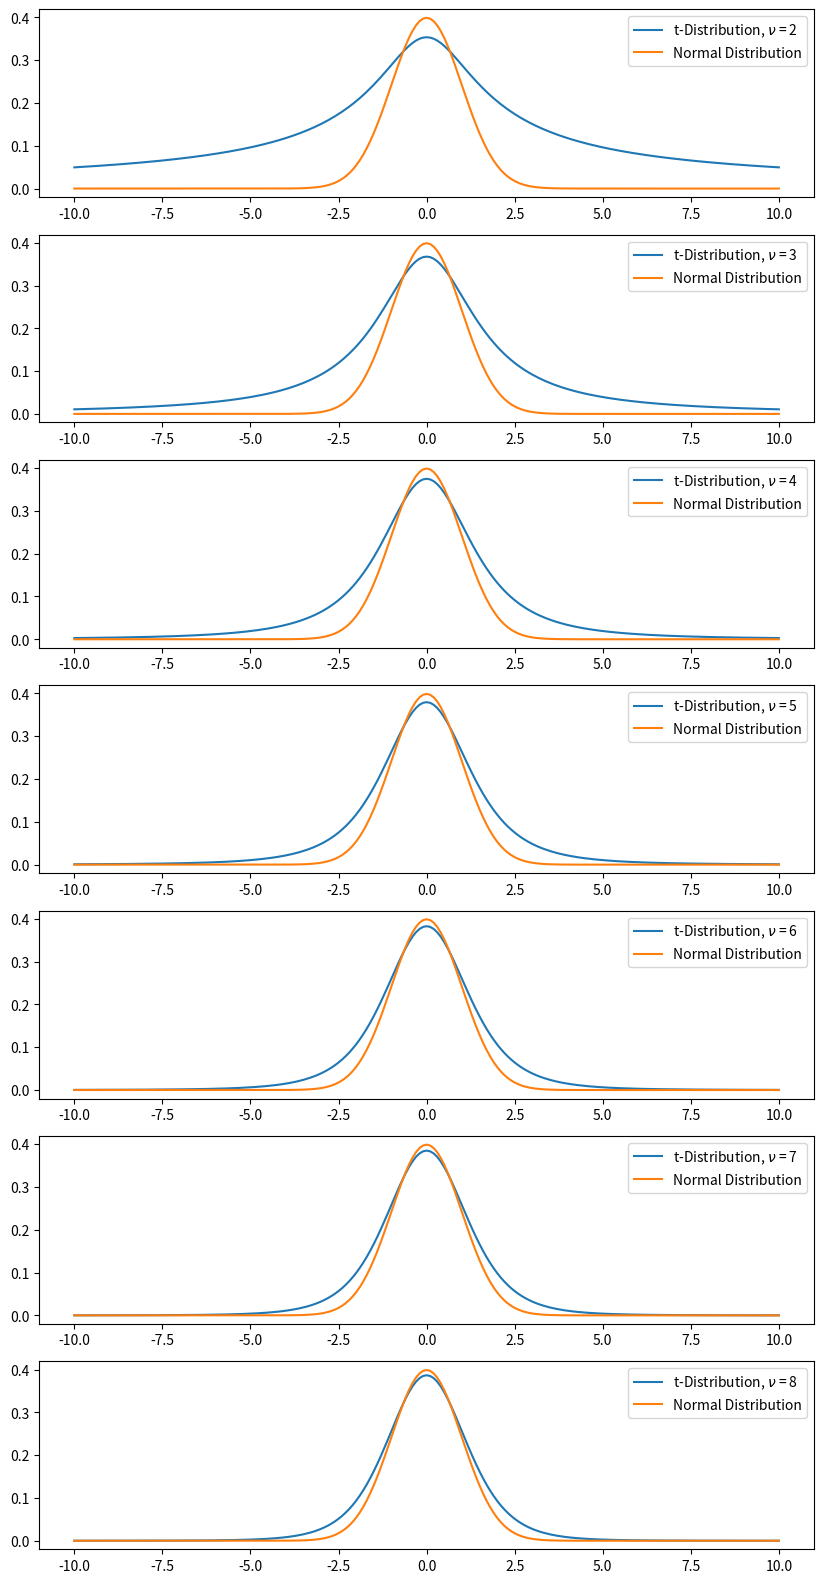
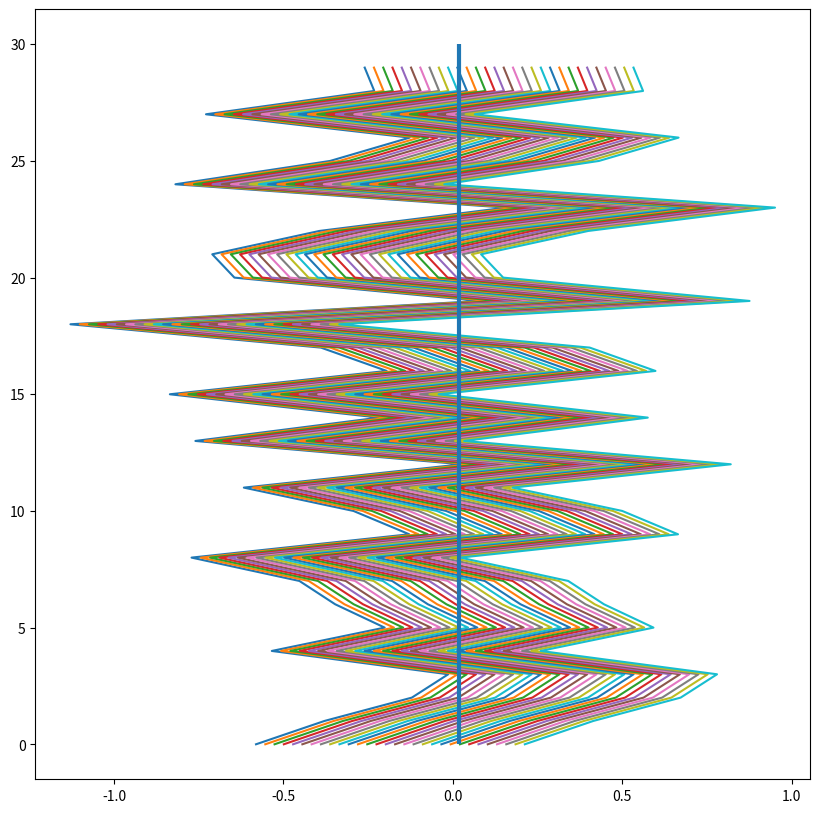
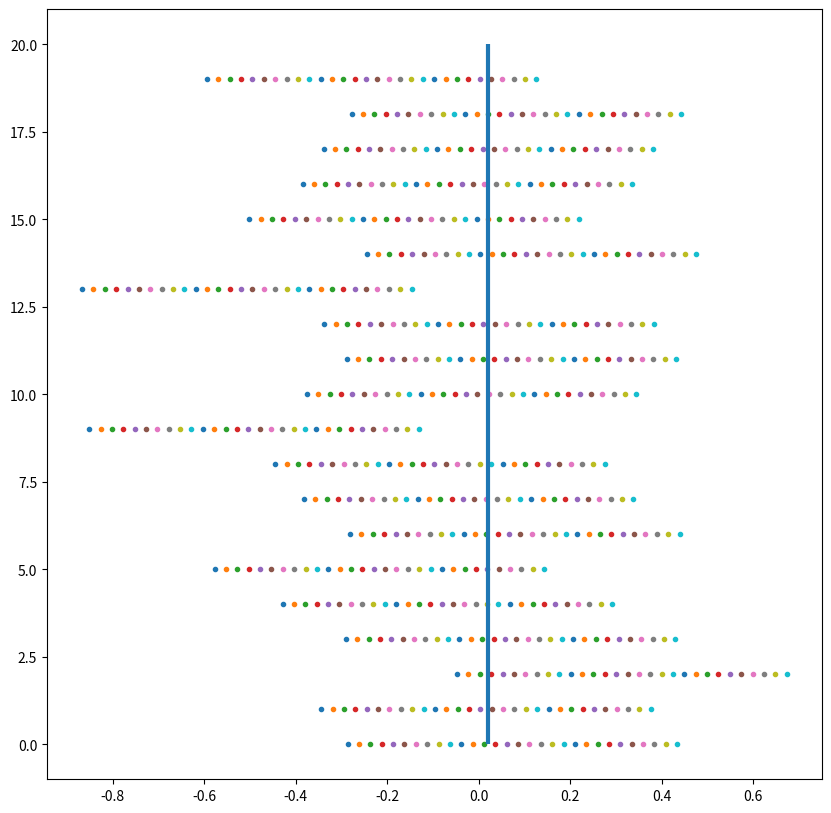

These figures' Python source, in order:
import numpy as np
from scipy import stats
from matplotlib import pyplot as plt

%matplotlib inline

# A normally distributed variable with a
# population size of 1000

pop = list(stats.norm.rvs(size=1000,
                          random_state=42))

# Let's calculate the population mean.

np.mean(pop)

# And the population standard deviation.

pop_std = np.std(pop)
pop_std

z = stats.norm.ppf(0.9)
#Why do we want 0.9 here?
z

np.random.seed(42)
sample = np.random.choice(a=pop, size=50)
np.mean(sample)

pop_std / np.sqrt(50) * z

from math import gamma

fig, ax = plt.subplots(7, figsize=(10, 20))

X = np.linspace(-10, 10, 201)
nus = np.arange(2, 9)
y_norm = 1 / np.sqrt(2*np.pi) * np.exp(-0.5 * X**2)

for j in range(7):
    y = gamma((nus[j]+1) / 2) / (np.sqrt(np.pi*nus[j]) * gamma(nus[j] / 2)) *\
(1 + X**2/nus[j])**((-nus[j]+1) / 2)
    ax[j].plot(X, y, label=fr't-Distribution, $\nu$ = {nus[j]}')
    ax[j].plot(X, y_norm, label='Normal Distribution')
    ax[j].legend();

n = 30
mean = 4.8
t_value = stats.t.ppf(0.95, n-1)
margin_error = t_value * 0.4/(n**0.5)
confidence_interval = (mean - margin_error, mean + margin_error)

confidence_interval

# Your turn!

# You're weighing walruses in the Arctic in the attempt to estimate
# the mean weight of the Canadian walrus population. You have a sample
# of 30 walrus weights. The mean of the sample is 2000 lbs. and the
# standard deviation is 200 lbs. Calculate the 80%-confidence interval.
# Calculate the 70%-confidence interval. How do they compare to the
# normal-distribution CIs? (To calculate the latter, just use the 
# sample standard deviation.)

n = 30
x_bar = 2000
s = 200

t_value80 = stats.t.ppf(0.9, n-1)
t_value70 = stats.t.ppf(0.85, n-1)

margin_error80 = t_value80 * 200/(n**0.5)
margin_error70 = t_value70 * 200/(n**0.5)

conf_int80 = (x_bar - margin_error80, x_bar + margin_error80)
conf_int70 = (x_bar - margin_error70, x_bar + margin_error70)

z_score80 = stats.norm.ppf(0.9)
z_score70 = stats.norm.ppf(0.85)

error_norm80 = z_score80 * 200/(n**0.5)
error_norm70 = z_score70 * 200/(n**0.5)

conf_norm80 = (x_bar - error_norm80, x_bar + error_norm80)
conf_norm70 = (x_bar - error_norm70, x_bar + error_norm70)

print(conf_int80)
print(conf_int70)
print(conf_norm80)
print(conf_norm70)

p_hat = 0.415
n = 3000
z_voters = stats.norm.ppf(0.975)
step = z_voters * np.sqrt(p_hat * (1-p_hat) / n)

interval = (p_hat - step, p_hat + step)
interval

# Plotting CIs

intervals = []
for _ in range(30): # number of intervals
    sample = np.random.choice(pop, 10) # sample size = 10
    step = np.std(pop) / np.sqrt(10) # standard error
    x_min = np.mean(sample) - step * z # left endpt. of interval
    x_max = np.mean(sample) + step * z # right endpt. of interval
    intervals.append(np.linspace(x_min, x_max, 30)) # add interval
                                                    # to intervals
fig, ax = plt.subplots(figsize=(10, 10))
ax.plot(intervals, range(30), '-') # plot intervals evenly and
                                    # vertically
ax.vlines(np.mean(pop), 0, 30, lw=3);

# Exercise: turn this into a function that takes as parameters:
# - the population
# - sample size
# - no. of samples / confidence intervals to plot
# - confidence level


def ci_plotter(pop, sample_size, num_samples, conf):
    from scipy import stats
    intervals = []
    for _ in range(num_samples): # number of intervals
        sample = np.random.choice(pop, sample_size)
        step = np.std(pop) / np.sqrt(sample_size) # standard error
        semi_int_size = step * stats.norm.ppf(1 - (1-conf)/2)
        
        x_min = np.mean(sample) - semi_int_size # left endpt. of interval
        x_max = np.mean(sample) + semi_int_size # right endpt. of interval
        intervals.append(np.linspace(x_min, x_max, 30)) # add interval
                                                        # to intervals
    fig, ax = plt.subplots(figsize=(10, 10))
    ax.plot(intervals, range(num_samples), '.') # plot intervals evenly and
                                        # vertically
    ax.vlines(np.mean(pop), 0, num_samples, lw=3);

ci_plotter(pop=pop, sample_size=20, num_samples=20, conf=0.9)

